Image classification data set "mvtec" (nrl-ai/image-classification on GitHub). Class labels (3): bolts, screw, tapping screw.

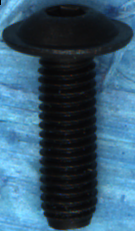
Label: screw

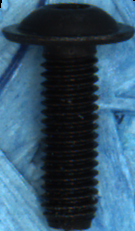
Label: screw

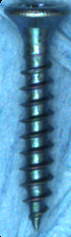
Label: tapping screw

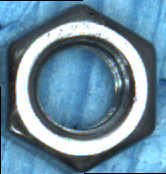
Label: bolts

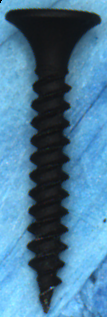
Label: tapping screw

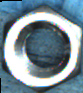
Label: bolts
